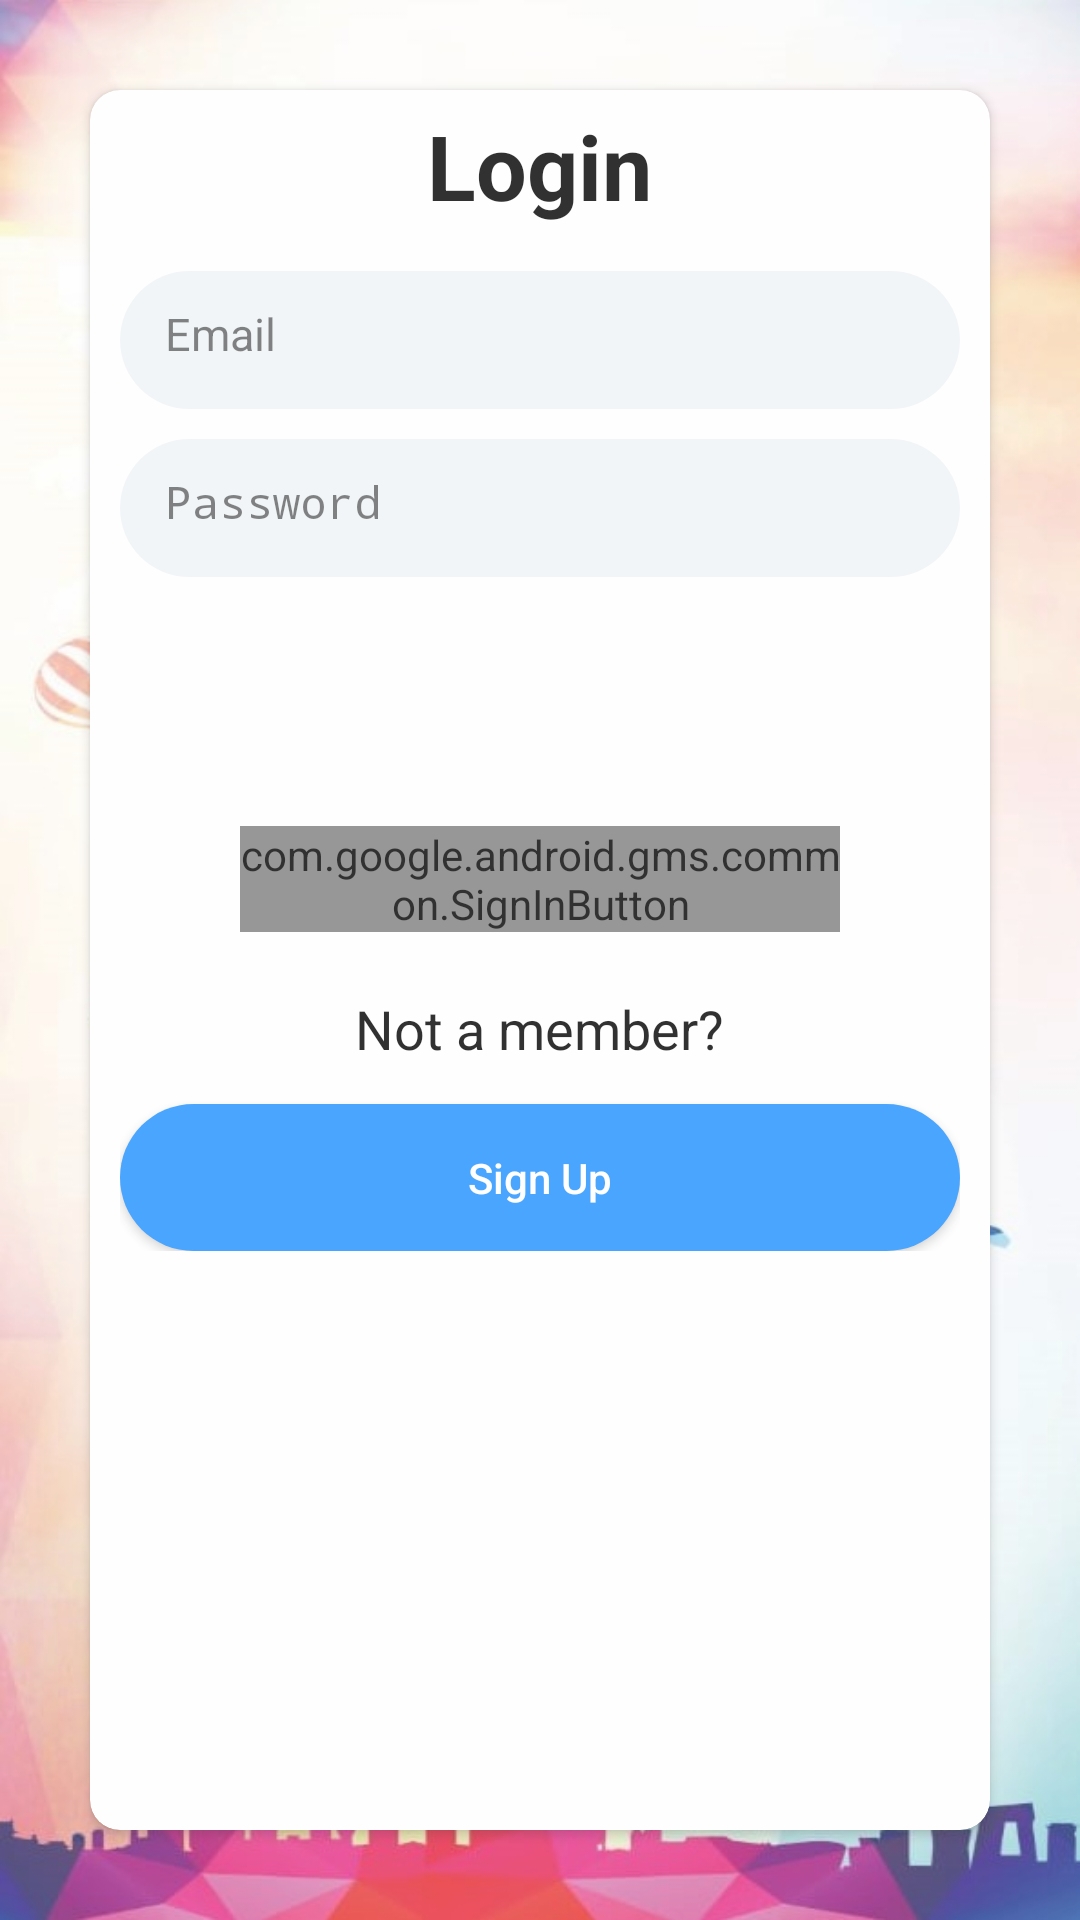

Android layout source for this screen:
<!-- AndroidManifest.xml: activity theme Theme.AppCompat.Light.NoActionBar -->
<!-- res/layout/activity_log_in.xml -->
<?xml version="1.0" encoding="utf-8"?>
<RelativeLayout xmlns:android="http://schemas.android.com/apk/res/android"
    xmlns:app="http://schemas.android.com/apk/res-auto"
    xmlns:tools="http://schemas.android.com/tools"
    android:layout_width="match_parent"
    android:layout_height="match_parent"
    android:alpha="0.8"
    android:background="@drawable/bckk"
    android:orientation="vertical"
    tools:context=".LogInActivity">

    <android.support.v7.widget.CardView
        android:layout_width="match_parent"
        android:layout_height="match_parent"
        android:layout_margin="30dp"
        app:cardCornerRadius="10dp">

        <LinearLayout
            android:layout_width="match_parent"
            android:layout_height="match_parent"
            android:orientation="vertical">

            <TextView
                android:layout_width="wrap_content"
                android:layout_height="wrap_content"
                android:layout_gravity="center_horizontal"
                android:layout_margin="5dp"
                android:text="Login"
                android:textColor="@android:color/black"
                android:textSize="30sp"
                android:textStyle="bold" />


            <EditText
                android:id="@+id/lemail"
                android:layout_width="280dp"
                android:layout_height="46dp"
                android:layout_gravity="center_horizontal"
                android:layout_marginTop="10dp"
                android:background="@drawable/edittextstyle"
                android:hint="Email"
                android:inputType="textEmailAddress"
                android:textColor="@android:color/black"
                android:textSize="15dp" />

            <EditText
                android:id="@+id/lpassword"
                android:layout_width="280dp"
                android:layout_height="46dp"
                android:layout_gravity="center_horizontal"
                android:layout_marginTop="10dp"
                android:background="@drawable/edittextstyle"
                android:hint="Password"
                android:inputType="textPassword"
                android:textColor="@android:color/black"
                android:textSize="15dp" />

            <Button
                android:id="@+id/btnLogIn"
                android:layout_width="wrap_content"
                android:layout_height="wrap_content"
                android:layout_gravity="center_horizontal"
                android:layout_marginTop="20dp"
                android:background="@drawable/buttonstyle"
                android:text="Login"
                android:textAllCaps="false"
                android:textColor="@android:color/white"

                />

            <com.google.android.gms.common.SignInButton
                android:id="@+id/btnGoogle"
                android:layout_width="200dp"
                android:layout_height="wrap_content"
                android:layout_gravity="center_horizontal"
                android:layout_marginTop="15dp">

            </com.google.android.gms.common.SignInButton>

            <LinearLayout
                android:layout_width="wrap_content"
                android:layout_height="wrap_content"
                android:layout_gravity="center_horizontal"
                android:layout_marginTop="20dp"
                android:orientation="vertical">

                <TextView
                    android:layout_width="wrap_content"
                    android:layout_height="wrap_content"
                    android:layout_gravity="center_horizontal"
                    android:text="Not a member?"
                    android:textColor="@android:color/black"
                    android:textSize="18sp" />

                <Button
                    android:id="@+id/btnSignUp"
                    android:layout_width="280dp"
                    android:layout_height="wrap_content"
                    android:layout_gravity="center_horizontal"
                    android:layout_marginTop="13dp"
                    android:background="@drawable/button"
                    android:text="Sign Up"
                    android:textAllCaps="false"
                    android:textColor="@android:color/white" />
            </LinearLayout>
        </LinearLayout>
    </android.support.v7.widget.CardView>

</RelativeLayout>
<!-- resources referenced by this layout -->
<resources>
  <!-- drawable bckk: jpg bitmap (drawable, 83526 bytes) -->
  <!-- drawable button (drawable) -->
  <?xml version="1.0" encoding="utf-8"?>
  <shape xmlns:android="http://schemas.android.com/apk/res/android">
      <corners android:radius="50dp"></corners>
      <padding android:bottom="15dp" android:left="15dp" android:right="15dp" android:top="15dp"/>
      <solid android:color="#1e90ff"/>
  </shape>
  <!-- drawable edittextstyle (drawable) -->
  <?xml version="1.0" encoding="utf-8"?>
  <shape xmlns:android="http://schemas.android.com/apk/res/android">
      <corners android:radius="50dp"></corners>
      <padding android:bottom="15dp" android:left="15dp" android:right="15dp" android:top="15dp"/>
      <solid android:color="@color/azur"/>
  </shape>
  <color name="azur">#f1f5f8</color>
</resources>
